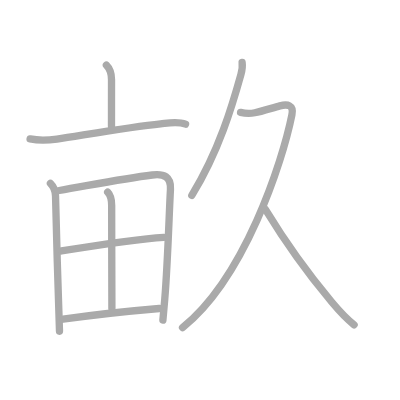
t = 0.00 s
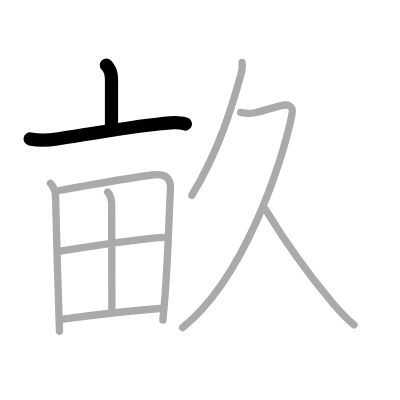
t = 2.00 s
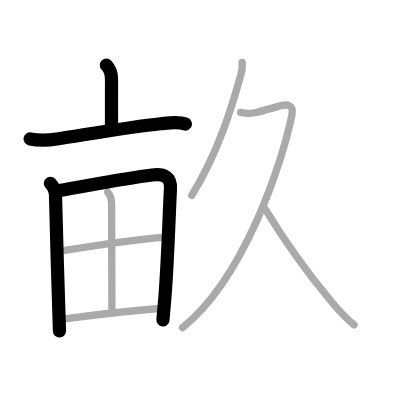
t = 4.00 s
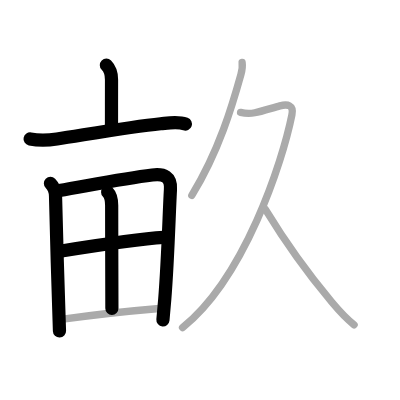
t = 6.00 s
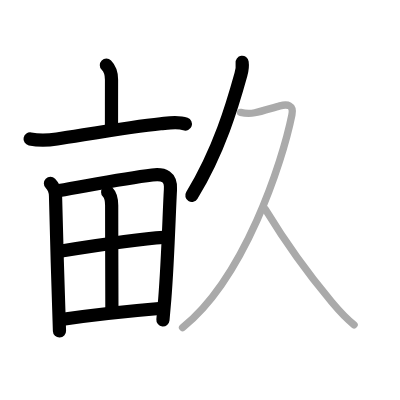
t = 8.00 s
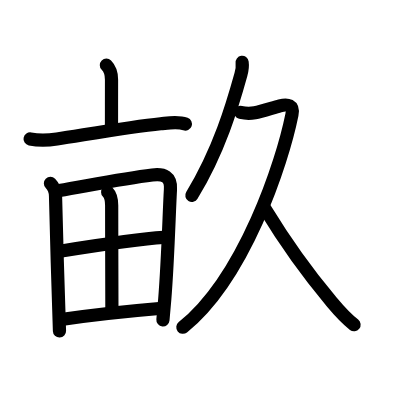
t = 10.00 s

The animated SVG that drew these frames (rendered in a browser with its animation timeline set to each time). Animation: 10 SMIL elements (animate=10); one cycle of 10.00 s.

<?xml version="1.0" standalone="no"?>
<!DOCTYPE svg PUBLIC "-//W3C//DTD SVG 1.1//EN"   "http://www.w3.org/Graphics/SVG/1.1/DTD/svg11.dtd">
<svg width="400px" height="400px"  version="1.1" xmlns="http://www.w3.org/2000/svg">
  <defs>
    <marker id="Triangle" viewBox="0 0 10 10" refX="0" refY="5" markerUnits="strokeWidth" markerWidth="3" style="stroke-opacity:0%;fill:#aaaaaa;" markerHeight="2" orient="auto">
      <path d="M 0 0 L 10 5 L 0 10 z" />
    </marker>
    
    <marker id="Arrow" viewBox="0 0 10 10" refX="5" refY="5" markerUnits="strokeWidth" markerWidth="1.8" style="stroke-opacity:0%;fill:#770000;" markerHeight="2" orient="auto">
      <path d="M 0 4 L 6 4 L 4 1 L 10 5 L 4 9 L 6 6 L 0 6 z" />
        <circle cx="5" cy="5" r="5" />
      </marker>
    
    <marker id="TriangleRed" viewBox="0 0 10 10" refX="0" refY="5" markerUnits="strokeWidth" markerWidth="3" style="stroke-opacity:0%;fill:#CC0000;" markerHeight="2" orient="auto">
      <path d="M 0 0 L 10 5 L 0 10 z" />
    </marker>
    
    <marker id="ArrowRed" viewBox="0 0 10 10" refX="5" refY="5" markerUnits="strokeWidth" markerWidth="1.8" style="stroke-opacity:0%;fill:#CC0000;" markerHeight="2" orient="auto">
      <path d="M 0 4 L 6 4 L 4 1 L 10 5 L 4 9 L 6 6 L 0 6 z" />
        <circle cx="5" cy="5" r="5" />
      </marker>
    
  </defs>
  
  <path style="fill:#ffffff; fill-opacity:100%; fill-rule:evenodd; stroke-width:0;" d="M 0 0 L 400px 0 L 400px 400px L 0 400px L 0 0" />

  <g transform="scale(3.6697247706422 3.6697247706422)">
<path style="fill:none; fill-opacity:0%; fill-rule:evenodd; stroke:#aaaaaa; stroke-opacity:100%; stroke-width: 1.5pt; stroke-linejoin:round; stroke-linecap:round;" d="M28.99 17.75c1 1 1.4 2.4 1.4 3.95s-0.01 9.28-0.01 12.67"></path>
<path style="fill:none; fill-opacity:0%; fill-rule:evenodd; stroke:#aaaaaa; stroke-opacity:100%; stroke-width: 1.5pt; stroke-linejoin:round; stroke-linecap:round;" d="M8.2 37.86c2.37 0.47 4.92 0.38 7.32 0.02c7.69-1.16 20.01-3.31 28.25-4.15c2.18-0.22 4.67-0.7 6.79 0.09"></path>
<path style="fill:none; fill-opacity:0%; fill-rule:evenodd; stroke:#aaaaaa; stroke-opacity:100%; stroke-width: 1.5pt; stroke-linejoin:round; stroke-linecap:round;" d="M13.74 49.96c0.9 0.9 1.36 1.92 1.39 3.41c0.12 7.76 0.87 30.13 1.08 36.89"></path>
<path style="fill:none; fill-opacity:0%; fill-rule:evenodd; stroke:#aaaaaa; stroke-opacity:100%; stroke-width: 1.5pt; stroke-linejoin:round; stroke-linecap:round;" d="M16.14 51.91c8.99-1.55 17.77-3.29 25.36-4.22c3.21-0.39 5.16 0.44 4.95 3.94c-0.35 6.07-0.7 19.4-1.55 29.86c-0.17 2.05-0.34 4-0.51 5.75"></path>
<path style="fill:none; fill-opacity:0%; fill-rule:evenodd; stroke:#aaaaaa; stroke-opacity:100%; stroke-width: 1.5pt; stroke-linejoin:round; stroke-linecap:round;" d="M29.34 52.37c0.71 0.71 1.09 2.29 1.09 3.63c0 9.75 0.06 23.04 0.06 28.07"></path>
<path style="fill:none; fill-opacity:0%; fill-rule:evenodd; stroke:#aaaaaa; stroke-opacity:100%; stroke-width: 1.5pt; stroke-linejoin:round; stroke-linecap:round;" d="M16.74 68.38c5.51-0.88 20.63-3.26 27.89-3.7"></path>
<path style="fill:none; fill-opacity:0%; fill-rule:evenodd; stroke:#aaaaaa; stroke-opacity:100%; stroke-width: 1.5pt; stroke-linejoin:round; stroke-linecap:round;" d="M17.16 86.98c9.47-1.35 17.71-2.2 26.24-2.92"></path>
<path style="fill:none; fill-opacity:0%; fill-rule:evenodd; stroke:#aaaaaa; stroke-opacity:100%; stroke-width: 1.5pt; stroke-linejoin:round; stroke-linecap:round;" d="M65.98 17c0.14 1 0.01 2.08-0.33 3.3c-2.28 8.2-5.9 20.7-13.38 32.95"></path>
<path style="fill:none; fill-opacity:0%; fill-rule:evenodd; stroke:#aaaaaa; stroke-opacity:100%; stroke-width: 1.5pt; stroke-linejoin:round; stroke-linecap:round;" d="M65.56 30.63c1.56 0.37 2.65 0.34 3.87 0.1c1.84-0.36 4.8-1.33 6.84-1.88c2.08-0.56 3.81-0.25 3.28 2.4c-2.61 13-12.93 44.5-29.81 58"></path>
<path style="fill:none; fill-opacity:0%; fill-rule:evenodd; stroke:#aaaaaa; stroke-opacity:100%; stroke-width: 1.5pt; stroke-linejoin:round; stroke-linecap:round;" d="M72.27 57c4.35 7.12 10.85 16.62 17.8 24.89c1.5 1.78 3.42 4.23 6.42 6.61"></path>

<path style="fill:none; fill-opacity:0%; fill-rule:evenodd; stroke:#000000; stroke-opacity:100%; stroke-width: 2.7pt; stroke-linejoin:round; stroke-linecap:round;" d="M28.99 17.75c1 1 1.4 2.4 1.4 3.95s-0.01 9.28-0.01 12.67" pathLength="100" stroke-dashoffset="100" stroke-dasharray="100 105"><animate id="dashAnim1" attributeName="stroke-dashoffset" from="100" to="0" dur="1s" calcMode="linear" fill="freeze"/></path>
<path style="fill:none; fill-opacity:0%; fill-rule:evenodd; stroke:#000000; stroke-opacity:100%; stroke-width: 2.7pt; stroke-linejoin:round; stroke-linecap:round;" d="M8.2 37.86c2.37 0.47 4.92 0.38 7.32 0.02c7.69-1.16 20.01-3.31 28.25-4.15c2.18-0.22 4.67-0.7 6.79 0.09" pathLength="100" stroke-dashoffset="100" stroke-dasharray="100 105"><animate id="dashAnim2" attributeName="stroke-dashoffset" from="100" to="0" dur="1s" calcMode="linear" begin="dashAnim1.end" fill="freeze"/></path>
<path style="fill:none; fill-opacity:0%; fill-rule:evenodd; stroke:#000000; stroke-opacity:100%; stroke-width: 2.7pt; stroke-linejoin:round; stroke-linecap:round;" d="M13.74 49.96c0.9 0.9 1.36 1.92 1.39 3.41c0.12 7.76 0.87 30.13 1.08 36.89" pathLength="100" stroke-dashoffset="100" stroke-dasharray="100 105"><animate id="dashAnim3" attributeName="stroke-dashoffset" from="100" to="0" dur="1s" calcMode="linear" begin="dashAnim2.end" fill="freeze"/></path>
<path style="fill:none; fill-opacity:0%; fill-rule:evenodd; stroke:#000000; stroke-opacity:100%; stroke-width: 2.7pt; stroke-linejoin:round; stroke-linecap:round;" d="M16.14 51.91c8.99-1.55 17.77-3.29 25.36-4.22c3.21-0.39 5.16 0.44 4.95 3.94c-0.35 6.07-0.7 19.4-1.55 29.86c-0.17 2.05-0.34 4-0.51 5.75" pathLength="100" stroke-dashoffset="100" stroke-dasharray="100 105"><animate id="dashAnim4" attributeName="stroke-dashoffset" from="100" to="0" dur="1s" calcMode="linear" begin="dashAnim3.end" fill="freeze"/></path>
<path style="fill:none; fill-opacity:0%; fill-rule:evenodd; stroke:#000000; stroke-opacity:100%; stroke-width: 2.7pt; stroke-linejoin:round; stroke-linecap:round;" d="M29.34 52.37c0.71 0.71 1.09 2.29 1.09 3.63c0 9.75 0.06 23.04 0.06 28.07" pathLength="100" stroke-dashoffset="100" stroke-dasharray="100 105"><animate id="dashAnim5" attributeName="stroke-dashoffset" from="100" to="0" dur="1s" calcMode="linear" begin="dashAnim4.end" fill="freeze"/></path>
<path style="fill:none; fill-opacity:0%; fill-rule:evenodd; stroke:#000000; stroke-opacity:100%; stroke-width: 2.7pt; stroke-linejoin:round; stroke-linecap:round;" d="M16.74 68.38c5.51-0.88 20.63-3.26 27.89-3.7" pathLength="100" stroke-dashoffset="100" stroke-dasharray="100 105"><animate id="dashAnim6" attributeName="stroke-dashoffset" from="100" to="0" dur="1s" calcMode="linear" begin="dashAnim5.end" fill="freeze"/></path>
<path style="fill:none; fill-opacity:0%; fill-rule:evenodd; stroke:#000000; stroke-opacity:100%; stroke-width: 2.7pt; stroke-linejoin:round; stroke-linecap:round;" d="M17.16 86.98c9.47-1.35 17.71-2.2 26.24-2.92" pathLength="100" stroke-dashoffset="100" stroke-dasharray="100 105"><animate id="dashAnim7" attributeName="stroke-dashoffset" from="100" to="0" dur="1s" calcMode="linear" begin="dashAnim6.end" fill="freeze"/></path>
<path style="fill:none; fill-opacity:0%; fill-rule:evenodd; stroke:#000000; stroke-opacity:100%; stroke-width: 2.7pt; stroke-linejoin:round; stroke-linecap:round;" d="M65.98 17c0.14 1 0.01 2.08-0.33 3.3c-2.28 8.2-5.9 20.7-13.38 32.95" pathLength="100" stroke-dashoffset="100" stroke-dasharray="100 105"><animate id="dashAnim8" attributeName="stroke-dashoffset" from="100" to="0" dur="1s" calcMode="linear" begin="dashAnim7.end" fill="freeze"/></path>
<path style="fill:none; fill-opacity:0%; fill-rule:evenodd; stroke:#000000; stroke-opacity:100%; stroke-width: 2.7pt; stroke-linejoin:round; stroke-linecap:round;" d="M65.56 30.63c1.56 0.37 2.65 0.34 3.87 0.1c1.84-0.36 4.8-1.33 6.84-1.88c2.08-0.56 3.81-0.25 3.28 2.4c-2.61 13-12.93 44.5-29.81 58" pathLength="100" stroke-dashoffset="100" stroke-dasharray="100 105"><animate id="dashAnim9" attributeName="stroke-dashoffset" from="100" to="0" dur="1s" calcMode="linear" begin="dashAnim8.end" fill="freeze"/></path>
<path style="fill:none; fill-opacity:0%; fill-rule:evenodd; stroke:#000000; stroke-opacity:100%; stroke-width: 2.7pt; stroke-linejoin:round; stroke-linecap:round;" d="M72.27 57c4.35 7.12 10.85 16.62 17.8 24.89c1.5 1.78 3.42 4.23 6.42 6.61" pathLength="100" stroke-dashoffset="100" stroke-dasharray="100 105"><animate id="dashAnim10" attributeName="stroke-dashoffset" from="100" to="0" dur="1s" calcMode="linear" begin="dashAnim9.end" fill="freeze"/></path>

</g>

</svg>  
          
